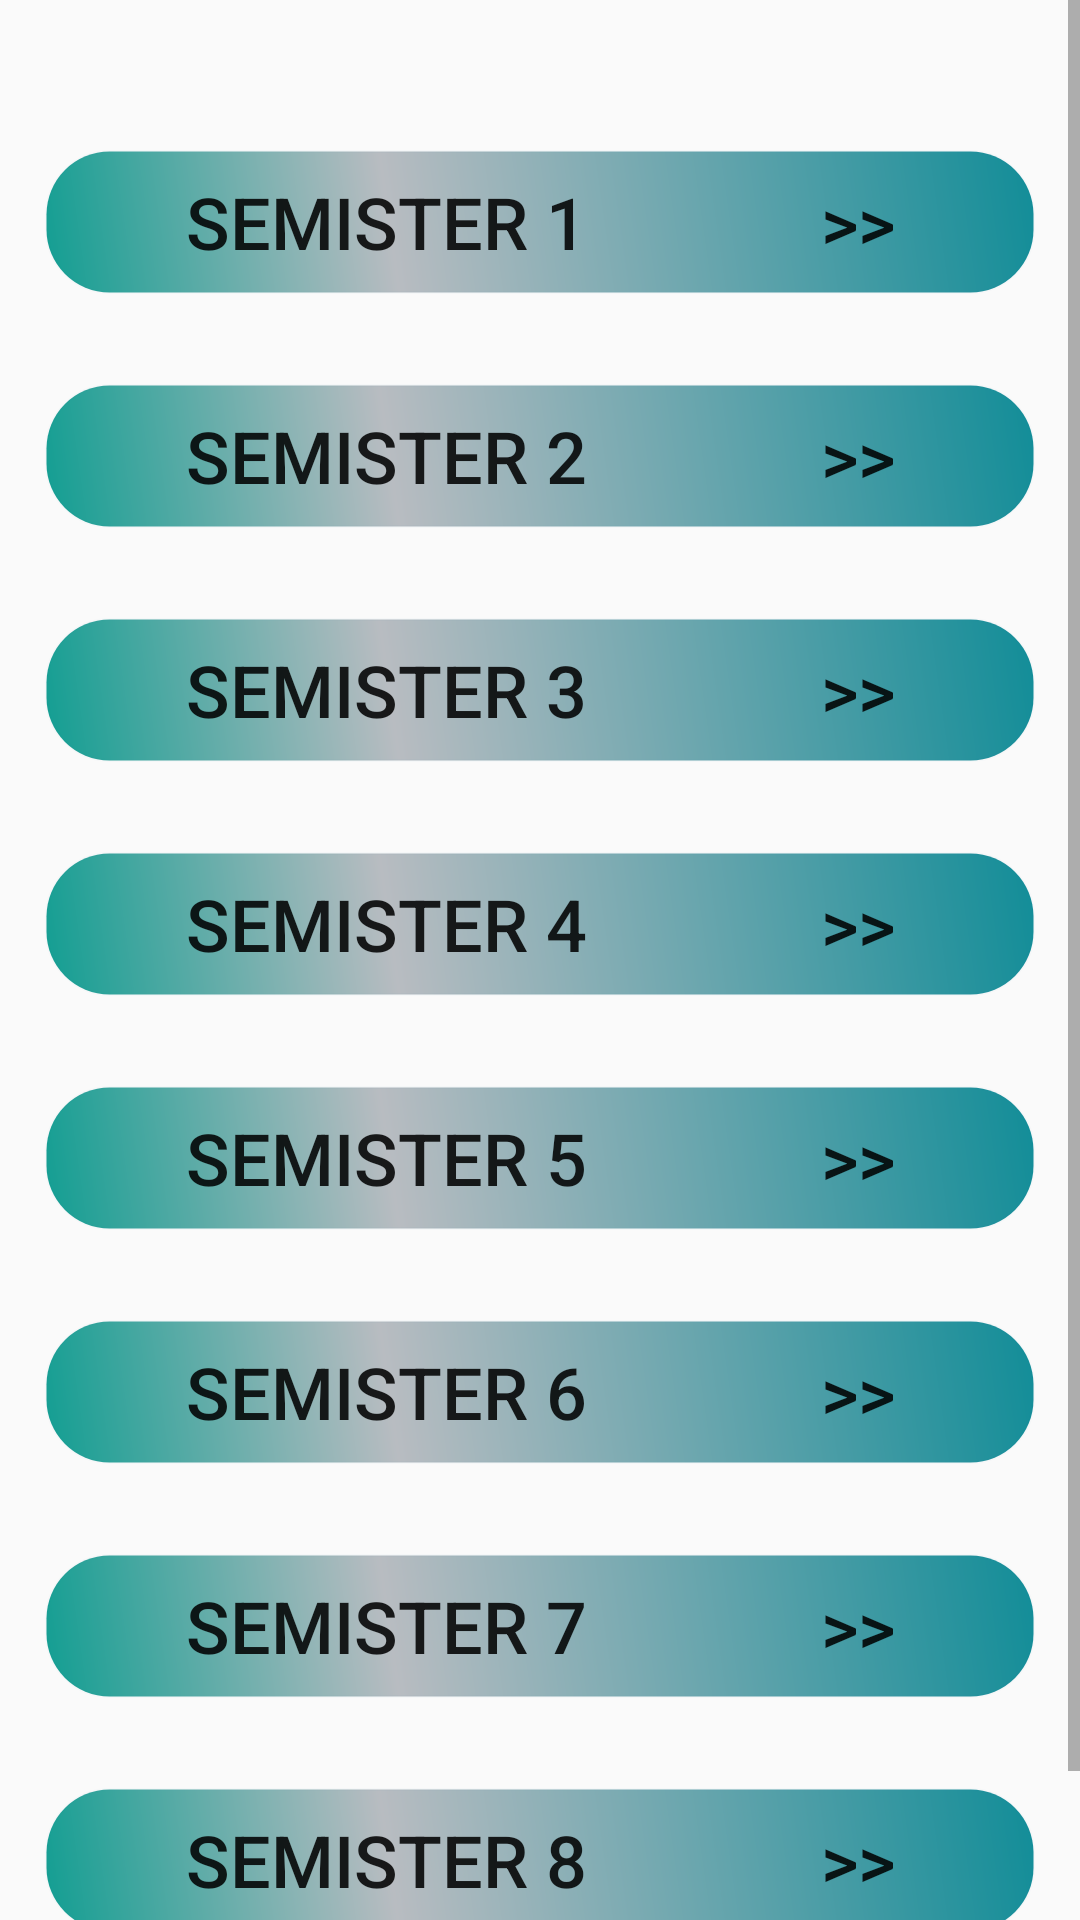

Android layout source for this screen:
<!-- AndroidManifest.xml: application theme AppTheme -->
<!-- res/layout/activity_explore_sem.xml -->
<?xml version="1.0" encoding="utf-8"?>
<LinearLayout xmlns:android="http://schemas.android.com/apk/res/android"
    xmlns:app="http://schemas.android.com/apk/res-auto"
    xmlns:tools="http://schemas.android.com/tools"
    android:layout_width="match_parent"
    android:layout_height="match_parent"
    android:orientation="vertical"
    tools:context=".sem">


    <ScrollView
        android:layout_width="match_parent"
        android:layout_height="match_parent">

        <RelativeLayout
            android:layout_width="match_parent"
            android:layout_height="wrap_content"
            android:orientation="vertical">

            <Button
                android:id="@+id/sem1"
                android:layout_width="match_parent"
                android:layout_height="wrap_content"
                android:layout_alignParentStart="true"
                android:layout_marginTop="50dp"
                android:background="@drawable/button_style"
                android:layout_marginLeft="15dp"
                android:layout_marginRight="15dp"
                android:textSize="24dp"
                android:text="Semister 1             >>" />

            <Button
                android:id="@+id/sem2"
                android:layout_width="match_parent"
                android:layout_height="wrap_content"
                android:layout_marginTop="30dp"
                android:layout_below="@+id/sem1"
                android:background="@drawable/button_style"
                android:layout_marginLeft="15dp"
                android:layout_marginRight="15dp"
                android:textSize="24dp"
                android:text="Semister 2             >>" />
            <Button
                android:id="@+id/sem3"
                android:layout_width="match_parent"
                android:layout_height="wrap_content"
                android:background="@drawable/button_style"
                android:layout_marginTop="30dp"
                android:layout_below="@+id/sem2"
                android:layout_marginLeft="15dp"
                android:layout_marginRight="15dp"
                android:text="Semister 3             >>"
                android:textSize="24dp"/>
            <Button
                android:id="@+id/sem4"
                android:layout_width="match_parent"
                android:layout_height="wrap_content"
                android:layout_marginTop="30dp"
                android:layout_below="@+id/sem3"
                android:text="Semister 4             >>"
                android:layout_marginLeft="15dp"
                android:layout_marginRight="15dp"
                android:textSize="24dp"
                android:background="@drawable/button_style"/>
            <Button
                android:id="@+id/sem5"
                android:layout_width="match_parent"
                android:layout_height="wrap_content"
                android:layout_marginTop="30dp"
                android:layout_below="@+id/sem4"
                android:text="Semister 5             >>"
                android:textSize="24dp"
                android:layout_marginLeft="15dp"
                android:layout_marginRight="15dp"
                android:background="@drawable/button_style"/>
            <Button
                android:id="@+id/sem6"
                android:textSize="24dp"
                android:layout_width="match_parent"
                android:layout_height="wrap_content"
                android:layout_marginTop="30dp"
                android:layout_below="@id/sem5"
                android:layout_marginLeft="15dp"
                android:layout_marginRight="15dp"
                android:text="Semister 6             >>"

                android:background="@drawable/button_style"
                />
            <Button
                android:id="@+id/sem7"
                android:textSize="24dp"
                android:layout_width="match_parent"
                android:layout_height="wrap_content"
                android:layout_marginTop="30dp"
                android:layout_below="@id/sem6"
                android:layout_marginLeft="15dp"
                android:layout_marginRight="15dp"
                android:text="Semister 7             >>"

                android:background="@drawable/button_style"
                />

            <Button
                android:id="@+id/sem8"
                android:textSize="24dp"
                android:layout_width="match_parent"
                android:layout_height="wrap_content"
                android:layout_marginTop="30dp"
                android:layout_below="@id/sem7"
                android:layout_marginLeft="15dp"
                android:layout_marginRight="15dp"
                android:layout_marginBottom="50dp"
                android:text="Semister 8             >>"

                android:background="@drawable/button_style"
                />



        </RelativeLayout>
    </ScrollView>
</LinearLayout>
<!-- resources referenced by this layout -->
<resources>
  <!-- drawable button_style (drawable-v24) -->
  <?xml version="1.0" encoding="utf-8"?>
  
  <shape xmlns:android="http://schemas.android.com/apk/res/android" android:shape="rectangle" >
      <corners
          android:radius="21dp"
          />
      <gradient
          android:angle="45"
          android:centerX="35%"
          android:centerColor="#ffb8bcc1"
          android:startColor="#ff129e92"
          android:endColor="#ff128d98"
          android:type="linear"
          />
      <padding
          android:left="0dp"
          android:top="0dp"
          android:right="0dp"
          android:bottom="0dp"
          />
      <stroke
          android:width="1dp"
          android:color="#051e7d8a"
          />
  </shape>
  <style name="AppTheme" parent="Theme.AppCompat.Light.DarkActionBar">
          
          <item name="colorPrimary">@color/colorPrimary</item>
          <item name="colorPrimaryDark">@color/colorPrimaryDark</item>
          <item name="colorAccent">@color/colorAccent</item>
  
      </style>
  <color name="colorPrimary">#3F51B5</color>
  <color name="colorPrimaryDark">#303F9F</color>
  <color name="colorAccent">#FF4081</color>
</resources>
